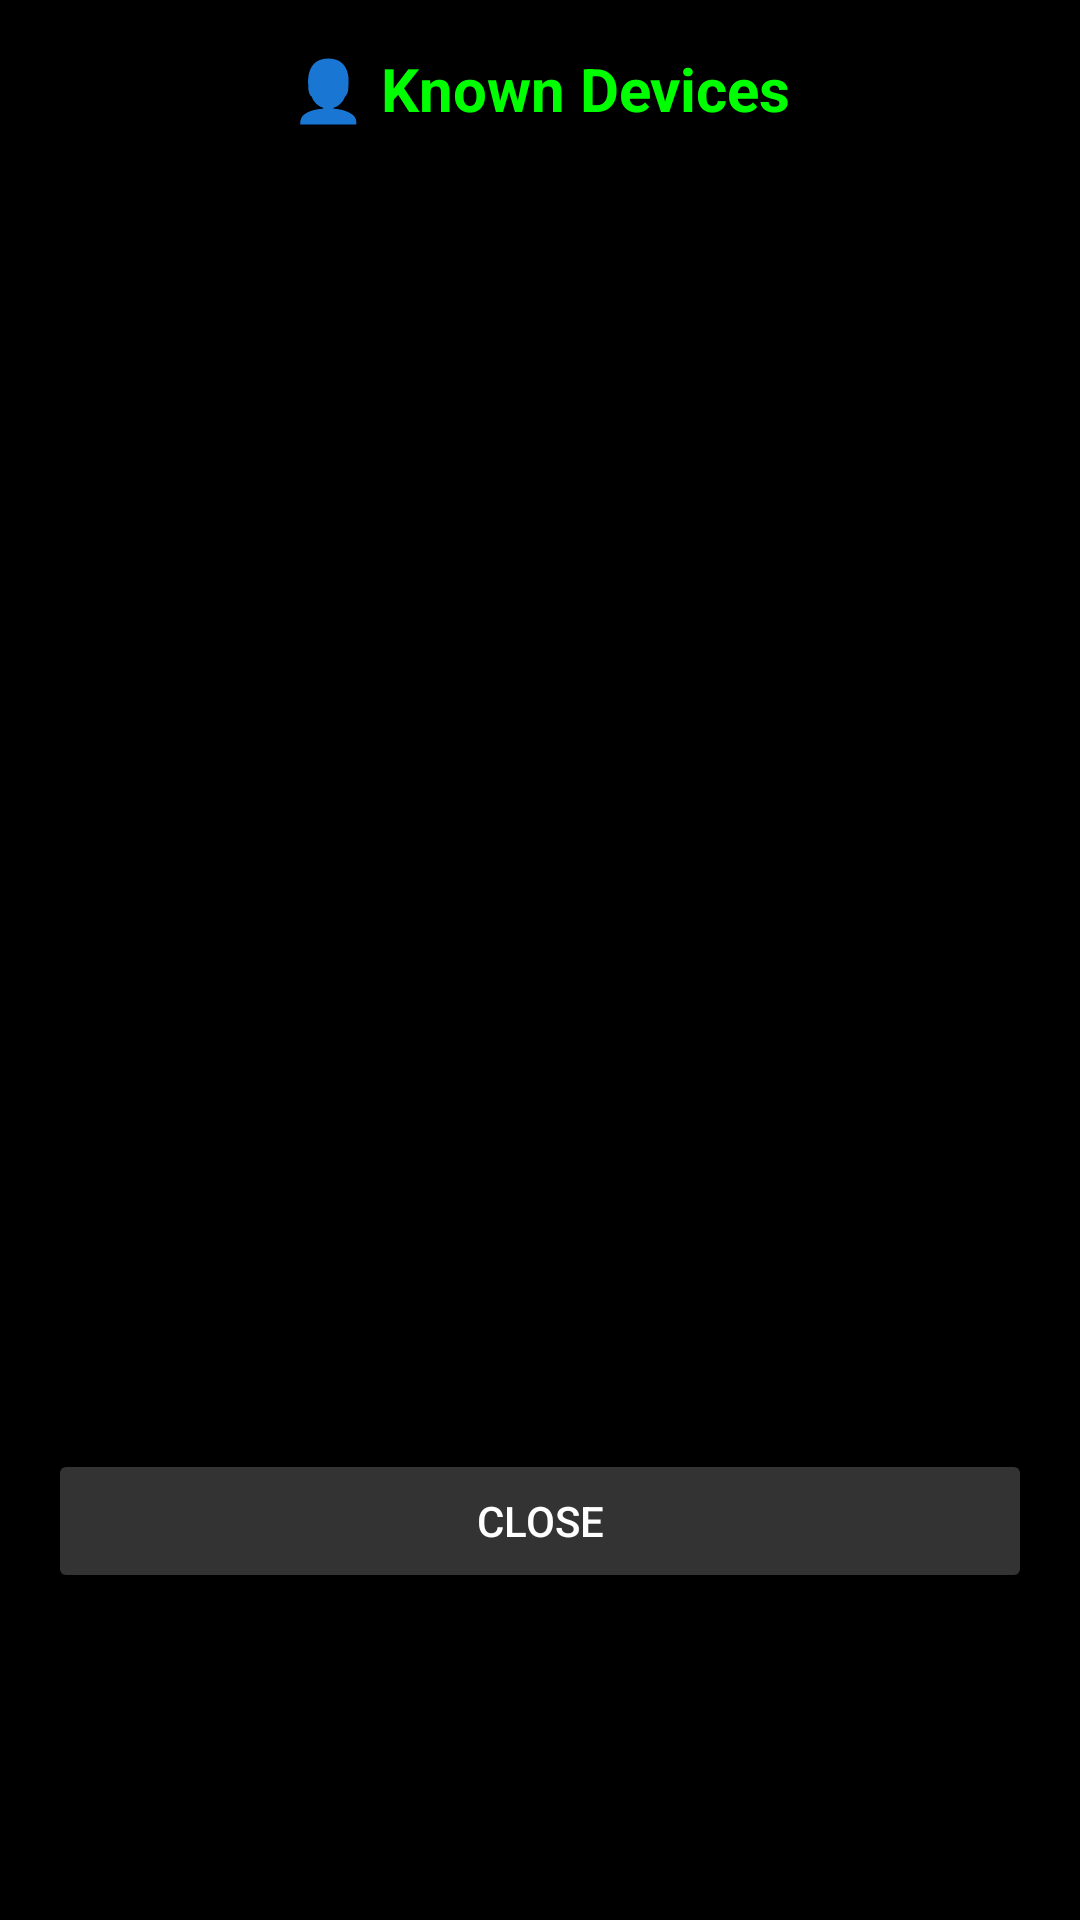

Reconstruct the res/layout file that produces this screen, plus the resources it refers to.
<!-- AndroidManifest.xml: application theme Theme.SigintRadar -->
<!-- res/layout/dialog_known_devices.xml -->
<?xml version="1.0" encoding="utf-8"?>
<LinearLayout xmlns:android="http://schemas.android.com/apk/res/android"
    android:layout_width="match_parent"
    android:layout_height="wrap_content"
    android:orientation="vertical"
    android:padding="16dp"
    android:background="@android:color/black">

    <TextView
        android:layout_width="match_parent"
        android:layout_height="wrap_content"
        android:text="👤 Known Devices"
        android:textColor="#00FF00"
        android:textSize="20sp"
        android:textStyle="bold"
        android:gravity="center"
        android:paddingBottom="4dp"/>

    <TextView
        android:id="@+id/tvEmptyState"
        android:layout_width="match_parent"
        android:layout_height="wrap_content"
        android:text="No known devices yet. Open a device&#8217;s details while scanning and tap &#8220;Mark as Known Device&#8221;."
        android:textColor="#B0B8C8"
        android:textSize="13sp"
        android:gravity="center"
        android:padding="24dp"
        android:visibility="gone"/>

    <ScrollView
        android:layout_width="match_parent"
        android:layout_height="420dp">

        <LinearLayout
            android:id="@+id/knownDevicesContainer"
            android:layout_width="match_parent"
            android:layout_height="wrap_content"
            android:orientation="vertical"/>

    </ScrollView>

    <Button
        android:id="@+id/btnClose"
        android:layout_width="match_parent"
        android:layout_height="wrap_content"
        android:text="Close"
        android:textColor="#FFFFFF"
        android:backgroundTint="#333333"
        android:layout_marginTop="16dp"/>

</LinearLayout>
<!-- resources referenced by this layout -->
<resources>
  <style name="Theme.SigintRadar" parent="Theme.Material3.DayNight.NoActionBar">
          
          <item name="colorPrimary">@color/purple_200</item>
          <item name="colorPrimaryVariant">@color/purple_700</item>
          <item name="colorOnPrimary">@color/white</item>
          
          <item name="colorSecondary">@color/teal_200</item>
          <item name="colorSecondaryVariant">@color/teal_700</item>
          <item name="colorOnSecondary">@color/black</item>
          
          <item name="android:statusBarColor">?attr/colorPrimaryVariant</item>
          
      </style>
  <color name="purple_200">#FFBB86FC</color>
  <color name="purple_700">#FF3700B3</color>
  <color name="white">#FFFFFFFF</color>
  <color name="teal_200">#FF03DAC5</color>
  <color name="teal_700">#FF018786</color>
  <color name="black">#FF000000</color>
</resources>
